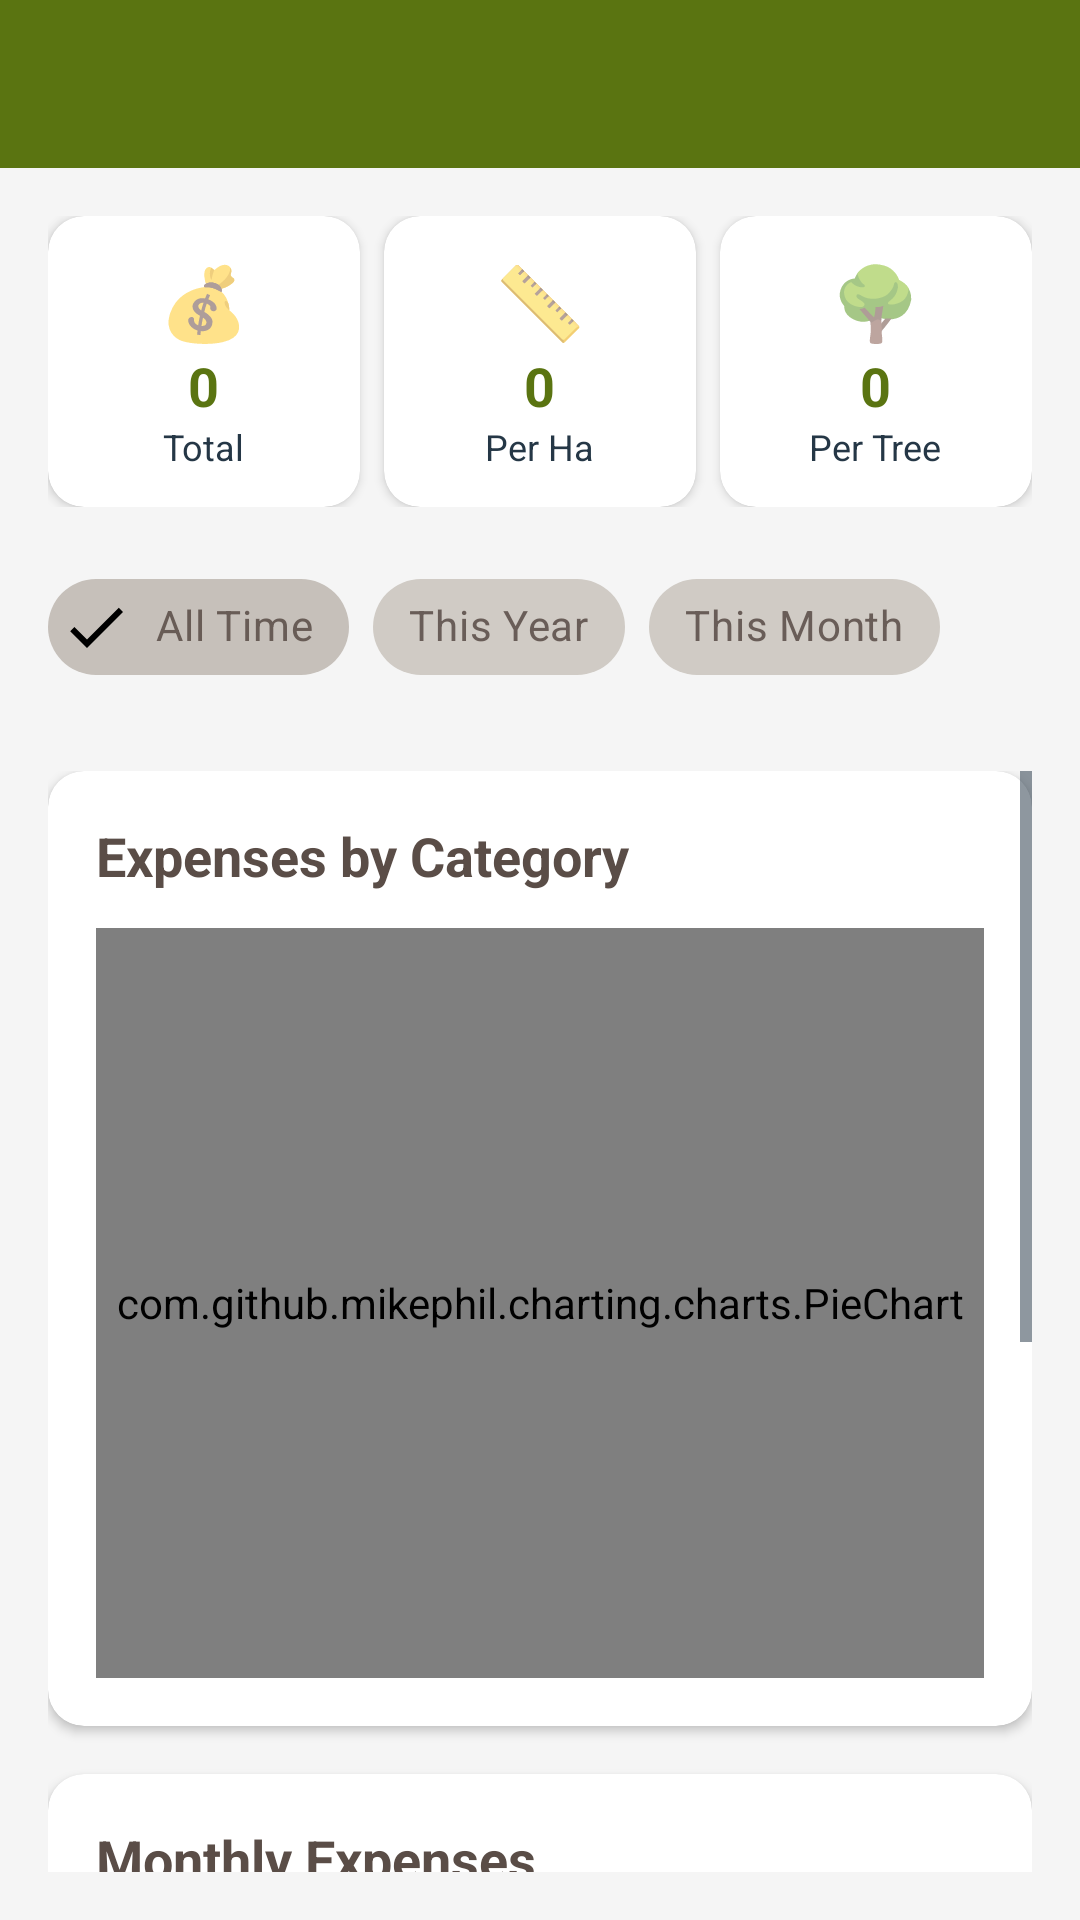

Write the Android layout XML for this screen, with the resource values it uses.
<!-- AndroidManifest.xml: application theme Theme.AfriNutsFarmOS -->
<!-- res/layout/activity_expense_charts.xml -->
<?xml version="1.0" encoding="utf-8"?>
<LinearLayout xmlns:android="http://schemas.android.com/apk/res/android"
    xmlns:app="http://schemas.android.com/apk/res-auto"
    android:layout_width="match_parent"
    android:layout_height="match_parent"
    android:orientation="vertical"
    android:background="@color/background">

    
    <com.google.android.material.appbar.MaterialToolbar
        android:id="@+id/toolbar"
        android:layout_width="match_parent"
        android:layout_height="?attr/actionBarSize"
        android:background="@color/primary"
        app:titleTextColor="@android:color/white"
        app:navigationIconTint="@android:color/white" />

    
    <LinearLayout
        android:layout_width="match_parent"
        android:layout_height="wrap_content"
        android:orientation="horizontal"
        android:padding="16dp"
        android:weightSum="3">

        
        <androidx.cardview.widget.CardView
            android:layout_width="0dp"
            android:layout_height="wrap_content"
            android:layout_weight="1"
            android:layout_marginEnd="4dp"
            app:cardCornerRadius="12dp"
            app:cardElevation="2dp">

            <LinearLayout
                android:layout_width="match_parent"
                android:layout_height="wrap_content"
                android:orientation="vertical"
                android:gravity="center"
                android:padding="12dp">

                <TextView
                    android:layout_width="wrap_content"
                    android:layout_height="wrap_content"
                    android:text="💰"
                    android:textSize="24sp" />

                <TextView
                    android:id="@+id/totalExpensesValue"
                    android:layout_width="wrap_content"
                    android:layout_height="wrap_content"
                    android:text="0"
                    android:textSize="18sp"
                    android:textStyle="bold"
                    android:textColor="@color/primary" />

                <TextView
                    android:layout_width="wrap_content"
                    android:layout_height="wrap_content"
                    android:text="Total"
                    android:textSize="12sp"
                    android:textColor="@color/navy" />

            </LinearLayout>

        </androidx.cardview.widget.CardView>

        
        <androidx.cardview.widget.CardView
            android:layout_width="0dp"
            android:layout_height="wrap_content"
            android:layout_weight="1"
            android:layout_marginStart="4dp"
            android:layout_marginEnd="4dp"
            app:cardCornerRadius="12dp"
            app:cardElevation="2dp">

            <LinearLayout
                android:layout_width="match_parent"
                android:layout_height="wrap_content"
                android:orientation="vertical"
                android:gravity="center"
                android:padding="12dp">

                <TextView
                    android:layout_width="wrap_content"
                    android:layout_height="wrap_content"
                    android:text="📏"
                    android:textSize="24sp" />

                <TextView
                    android:id="@+id/costPerHectareValue"
                    android:layout_width="wrap_content"
                    android:layout_height="wrap_content"
                    android:text="0"
                    android:textSize="18sp"
                    android:textStyle="bold"
                    android:textColor="@color/primary" />

                <TextView
                    android:layout_width="wrap_content"
                    android:layout_height="wrap_content"
                    android:text="Per Ha"
                    android:textSize="12sp"
                    android:textColor="@color/navy" />

            </LinearLayout>

        </androidx.cardview.widget.CardView>

        
        <androidx.cardview.widget.CardView
            android:layout_width="0dp"
            android:layout_height="wrap_content"
            android:layout_weight="1"
            android:layout_marginStart="4dp"
            app:cardCornerRadius="12dp"
            app:cardElevation="2dp">

            <LinearLayout
                android:layout_width="match_parent"
                android:layout_height="wrap_content"
                android:orientation="vertical"
                android:gravity="center"
                android:padding="12dp">

                <TextView
                    android:layout_width="wrap_content"
                    android:layout_height="wrap_content"
                    android:text="🌳"
                    android:textSize="24sp" />

                <TextView
                    android:id="@+id/costPerTreeValue"
                    android:layout_width="wrap_content"
                    android:layout_height="wrap_content"
                    android:text="0"
                    android:textSize="18sp"
                    android:textStyle="bold"
                    android:textColor="@color/primary" />

                <TextView
                    android:layout_width="wrap_content"
                    android:layout_height="wrap_content"
                    android:text="Per Tree"
                    android:textSize="12sp"
                    android:textColor="@color/navy" />

            </LinearLayout>

        </androidx.cardview.widget.CardView>

    </LinearLayout>

    
    <com.google.android.material.chip.ChipGroup
        android:id="@+id/chartFilterGroup"
        android:layout_width="match_parent"
        android:layout_height="wrap_content"
        android:layout_marginHorizontal="16dp"
        android:layout_marginBottom="8dp"
        app:singleSelection="true"
        app:selectionRequired="true">

        <com.google.android.material.chip.Chip
            android:id="@+id/chipAllTime"
            android:layout_width="wrap_content"
            android:layout_height="wrap_content"
            android:text="All Time"
            android:checked="true"
            style="@style/Widget.MaterialComponents.Chip.Filter" />

        <com.google.android.material.chip.Chip
            android:id="@+id/chipThisYear"
            android:layout_width="wrap_content"
            android:layout_height="wrap_content"
            android:text="This Year"
            style="@style/Widget.MaterialComponents.Chip.Filter" />

        <com.google.android.material.chip.Chip
            android:id="@+id/chipThisMonth"
            android:layout_width="wrap_content"
            android:layout_height="wrap_content"
            android:text="This Month"
            style="@style/Widget.MaterialComponents.Chip.Filter" />

    </com.google.android.material.chip.ChipGroup>

    
    <ScrollView
        android:layout_width="match_parent"
        android:layout_height="match_parent"
        android:padding="16dp">

        <LinearLayout
            android:layout_width="match_parent"
            android:layout_height="wrap_content"
            android:orientation="vertical">

            
            <androidx.cardview.widget.CardView
                android:layout_width="match_parent"
                android:layout_height="wrap_content"
                android:layout_marginBottom="16dp"
                app:cardCornerRadius="12dp"
                app:cardElevation="2dp">

                <LinearLayout
                    android:layout_width="match_parent"
                    android:layout_height="wrap_content"
                    android:orientation="vertical"
                    android:padding="16dp">

                    <TextView
                        android:layout_width="wrap_content"
                        android:layout_height="wrap_content"
                        android:text="Expenses by Category"
                        android:textSize="18sp"
                        android:textStyle="bold"
                        android:textColor="@color/text_dark"
                        android:layout_marginBottom="12dp" />

                    <com.github.mikephil.charting.charts.PieChart
                        android:id="@+id/pieChart"
                        android:layout_width="match_parent"
                        android:layout_height="250dp" />

                </LinearLayout>

            </androidx.cardview.widget.CardView>

            
            <androidx.cardview.widget.CardView
                android:layout_width="match_parent"
                android:layout_height="wrap_content"
                android:layout_marginBottom="16dp"
                app:cardCornerRadius="12dp"
                app:cardElevation="2dp">

                <LinearLayout
                    android:layout_width="match_parent"
                    android:layout_height="wrap_content"
                    android:orientation="vertical"
                    android:padding="16dp">

                    <TextView
                        android:layout_width="wrap_content"
                        android:layout_height="wrap_content"
                        android:text="Monthly Expenses"
                        android:textSize="18sp"
                        android:textStyle="bold"
                        android:textColor="@color/text_dark"
                        android:layout_marginBottom="12dp" />

                    <com.github.mikephil.charting.charts.BarChart
                        android:id="@+id/barChart"
                        android:layout_width="match_parent"
                        android:layout_height="250dp" />

                </LinearLayout>

            </androidx.cardview.widget.CardView>

            
            <androidx.cardview.widget.CardView
                android:layout_width="match_parent"
                android:layout_height="wrap_content"
                android:layout_marginBottom="16dp"
                app:cardCornerRadius="12dp"
                app:cardElevation="2dp">

                <LinearLayout
                    android:layout_width="match_parent"
                    android:layout_height="wrap_content"
                    android:orientation="vertical"
                    android:padding="16dp">

                    <TextView
                        android:layout_width="wrap_content"
                        android:layout_height="wrap_content"
                        android:text="Top Expenses"
                        android:textSize="18sp"
                        android:textStyle="bold"
                        android:textColor="@color/text_dark"
                        android:layout_marginBottom="12dp" />

                    <LinearLayout
                        android:id="@+id/topExpensesContainer"
                        android:layout_width="match_parent"
                        android:layout_height="wrap_content"
                        android:orientation="vertical" />

                </LinearLayout>

            </androidx.cardview.widget.CardView>

        </LinearLayout>

    </ScrollView>

</LinearLayout>
<!-- resources referenced by this layout -->
<resources>
  <color name="background">#F5F5F5</color>
  <color name="navy">#253746</color>
  <color name="primary">#5A7411</color>
  <color name="text_dark">#5A4D47</color>
  <style name="Theme.AfriNutsFarmOS" parent="Theme.MaterialComponents.DayNight.NoActionBar">
          
          <item name="colorPrimary">@color/primary</item>
          <item name="colorPrimaryVariant">@color/olive</item>
          <item name="colorOnPrimary">@color/text_light</item>
  
          
          <item name="colorSecondary">@color/accent</item>
          <item name="colorSecondaryVariant">@color/dark_orange</item>
          <item name="colorOnSecondary">@color/text_light</item>
  
          
          <item name="android:colorBackground">@color/background</item>
          <item name="colorSurface">@color/warm_grey</item>
          <item name="colorOnSurface">@color/text_dark</item>
  
          
          <item name="android:statusBarColor">@color/primary</item>
  
          
          <item name="android:textColorPrimary">@color/text_dark</item>
          <item name="android:textColorSecondary">@color/navy</item>
  
          
          <item name="materialButtonStyle">@style/Widget.AfriNuts.Button</item>
  
          
      </style>
  <color name="olive">#698714</color>
  <color name="text_light">#FFFFFF</color>
  <color name="accent">#E04E00</color>
  <color name="dark_orange">#9C3D10</color>
  <color name="warm_grey">#DEDAD4</color>
  <style name="Widget.AfriNuts.Button" parent="Widget.MaterialComponents.Button">
          <item name="backgroundTint">@color/primary</item>
          <item name="rippleColor">@color/accent</item>
          <item name="cornerRadius">8dp</item>
      </style>
</resources>
